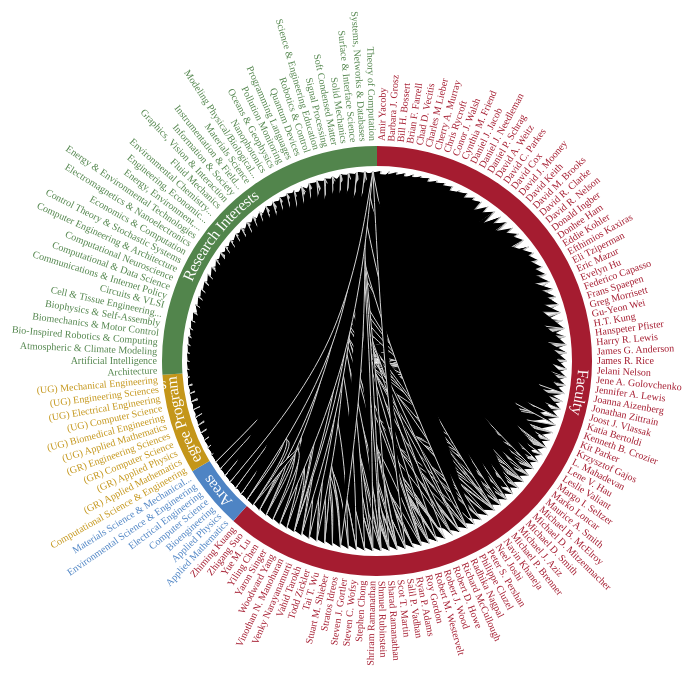
D3 v3 page, settled after 480 driven frames (8 s of simulated time); the page loaded 1 data file(s).


// ── script20140404.js

/**
 * Credit where credit is due:  much of the basic heirarchical edge bundling
 * code is borrowed from http://bl.ocks.org/mbostock/7607999; the pie/donut chart used for labels came from 
 * here: https://gist.github.com/mbostock/3887235
 */


/* **************************************************
 * Size definitions
 */
 
 
// Set lower limit for circle size
var diameter = 850,
	innerRadius = 190,
	fontsize = 10;

// If we can fit it all on the screen, let's make it bigger and easier to read
if (window.innerHeight > diameter)
{
	diameter = window.innerHeight;
}

if (diameter > 900)
{
	innerRadius = 220;
	fontsize = 11;
}

var rotval = 0;

var radius = diameter / 2,
	labelRoom = radius - innerRadius,
	labelheight = 30,
	labelmargin = 5,
	centertime = 500,
	height = diameter,
	width = diameter,
	detailsize = 1.25 * innerRadius,
	linkcolor = "lightgray";

/* **************************************************
 * Radial graph presets
 */
	
var cluster = d3.layout.cluster()
	.size([360, innerRadius])
	.sort(null)
	.value(function(d) { return d.size; });

var bundle = d3.layout.bundle();

var line = d3.svg.line.radial()
	.interpolate("bundle")
	.tension(0.55)
	.radius(function(d) { return d.y; })
	.angle(function(d) { return d.x / 180 * Math.PI; });
		
/* **************************************************
 * Pie presets
 */
 
// These are branding colors; tried to pick things that work in grayscale
var color = d3.scale.ordinal()
    .range(["#A51C30", "#4E84C4", "#C4961A", "#52854C", "#D16103", "#38117f", "#8C8179"]);
    
var colorhigh = d3.scale.ordinal()
    .range(["#881728", "#3c73b4", "#a67f16", "#456f40", "#b05103", "#2B0D61", "#7a7069"]);

var arc = d3.svg.arc()
    .outerRadius(innerRadius + labelheight - labelmargin)
    .innerRadius(innerRadius + labelmargin);

var pie = d3.layout.pie()
    .sort(null)
    .value(function(d) { 
    	return d.value; 
    });
    
    
/* **************************************************
 * Drawing & window presets
 */
var svg = d3.select("#vis").append("svg")
	.attr("width", width)
	.attr("height", height)
	.append("g")
	.attr("transform", "translate(" + width/2 + "," + height/2 + ")");
	

d3.select("svg").style("background-image", "url('spinner.gif')");

var linkg = svg.append("g")
	.attr("id", "links")
	.selectAll(".link");

var nodeg = svg.append("g")
	.attr("id", "nodes")
	.selectAll(".node");
	
/*var detail = d3.select("svg").append("foreignObject")
		.attr("id", "detail")
		.attr("x", function() {
			return (width / 2) - (detailsize / 2);
		})
		.attr("y", function() {
			return (height / 2) - (detailsize / 2);
		})
		.attr("height", detailsize)
		.attr("width", detailsize)
		.attr("fill", "black");*/
		

// Let's try and make this work in IE... doing it the hard way here.  Stupid IE.		
var viswidth = d3.select("#vis").style("width").replace(/[^.0-9]/g, '');	

if (viswidth < diameter)
{
	viswidth = diameter;
}

// Force this width so the div doesn't reflow on window resize and ruin things
d3.select("#vis").style("width", function() { return viswidth + "px";});

var detail2 = d3.select("#vis")
		.append("div")
		.attr("id", "detail")
		.style(
			{"height" : function() { return detailsize + "px";}, 
			"width": function() { return detailsize + "px";}, 
			"top": function() { return Math.floor((height / 2) - (detailsize / 2)) + "px";}, 
			"left": function() { return Math.floor((viswidth / 2) - (detailsize / 2)) + "px";},
			"position" : "absolute"});
		
d3.select("#vis")
	.append("div")
	.attr("id", "closediv")
	.style(
		{"height" : "28px", 
		"width": "28px", 
		"top": function() { return Math.floor((height / 2) - (detailsize / 2) - 12) + "px";}, 
		"left": function() { return Math.floor((viswidth / 2) + (detailsize / 2) - 12) + "px";},
		"position" : "absolute"});		

var svg2 = d3.select("#closediv")
		.append("svg")
		.attr("id", "closesvg")
		.style({"height" : "28px", 
			"width": "28px"});
		
//Center vertically, make it pretty
window.scrollTo(0, ((height - window.innerHeight) / 2));
    
    
/* **************************************************
 * global variables
 */
    
var node, link, nodes, links, allnodes, alllinks, pieg, labels, rawnodes, rawinfo, piegroup;
	





/* **************************************************************
 * Functions 
 */
 

/* 
 * Rotation helper fuction
 * parameters: 
 *    deg: degree value to trandform
 * returns: rotated degree value
 */
function rotateit(deg)
{
	return (deg + rotval) % 360;
}

/*
 * Node helper functions
 * We may need these elsewhere so separate them out from setnodevals
 */
 
function nodedx(d)
{
	return rotateit(d.x) < 180 ? labelheight : -labelheight;
}

function nodetrans(d)
{
	return "rotate(" + (rotateit(d.x - rotval) - 90) + ")translate(" + d.y + ")" + (rotateit(d.x) < 180 ? "" : "rotate(180)"); 
}

function nodeanchor(d)
{
	return rotateit(d.x) < 180 ? "start" : "end"; 
}
 
 
/*
 * Sets the transform, text anchor, and other items needed by both 
 * the initial setup and whenever a node is focued or unfocused
 */
function setnodevals()
{			
	node.attr("dx", nodedx)
		.attr("dy", ".31em")
		.attr("transform", nodetrans)
		.style("text-anchor", nodeanchor);			
}


/* 
 * Rotate the entire vis
 * paramters:
 *    d: clicked label identifier
 */
function rotateall(d)
{
	arcdeg = (d.startAngle + d.endAngle) * 180/Math.PI;
	rotval = 270 - (arcdeg / 2);
	adjtime = centertime;
	svg.selectAll("#piegroup")
		.transition()
		.duration(adjtime)
		.attr("transform", "rotate(" + rotval + ")");
	svg.select("#links")
		.transition()
		.duration(adjtime)
		.attr("transform", "rotate(" + rotval + ")");
	svg.select("#nodes")
		.transition()
		.duration(adjtime)
		.attr("transform", "rotate(" + rotval + ")");
	setnodevals();
}

/*
 * Close the detail view and replace the node and links
 * parameter:
 *    d: detailed node
 */
function closeit(d)
{

	// Clear classes
	link
		.classed("link--target", false);
	
	node
		.classed("node--target", false);
	
	
	
	// Animate node and link returning to place
	d3.selectAll(".current_focus")
		.transition()
		.duration(centertime)
		.attr("dx", nodedx)
		.attr("dy", ".31em")
		.attr("transform", nodetrans)
		.style("text-anchor", nodeanchor);

	d3.selectAll(".link--clicked")
		.transition()
		.duration(centertime)
		.attr("stroke", linkcolor)
		.attr("d", function(d) {return line(d);});
		
		
	node.classed("current_focus", false);
	node.classed("current_link", false);
	link.classed("link--clicked", false);
	
	// Remove detail	
	if(d3.select("#detaildiv"))
	{
		d3.select("#detaildiv").remove();
		d3.select("#close").remove();
	}
}

/*
 * Shorten the titles, but only on spaces 
 * parameters:
 *    title: string to be shortened
 */
 
function titletrim(title)
{
	var labelLimit = Math.ceil(labelRoom / 6.8); 
	
	if (title.length > labelLimit)
	{
		// Leave room in trimspot for ...
		trimspot = labelLimit - 3;
		while((title[trimspot] != " " || title[(trimspot - 1)] == "&") && trimspot > 0)
		{
			trimspot--;
		}
		// If there are no spaces in the short part of the title we don't want to return nothing so go the other way
		if (trimspot === 0)
		{
			while((title[trimspot] != " " || title[(trimspot - 1)] == "&") && trimspot < title.length)
			{
				trimspot++;
			}
		}
		return title.substring(0, trimspot) + "...";
	}
	return title; 
}

/* **************************************************************
 * Mouse actions for nodes/links
 */

function mouseovered(d) 
{
	node.each(function(n) { n.target = n.source = false; });
	
	link.classed("link--target", function(l) { 
			if (l.target === d) 
			{ 
				return l.source.source = true; 
			}
			if (l.source === d) 
			{ 
				return l.target.target = true; 
			}
		})
		.filter(function(l) { return l.target === d || l.source === d; })
		.each(function() { this.parentNode.appendChild(this); });
	
	node.classed("node--target", function(n) { 
			return (n.target || n.source); 
		});
}

function mouseouted(d) 
{
	link.classed("link--target", false);
	node.classed("node--target", false);
}

function clicked(d)
{
		
	// Clear some things
	// Return old node and link
	closeit(d);

	// Move Node and Link
	currclicked = d3.select(this)[0][0].__data__;
		
	link.classed("link--clicked", function(l) { if (l.target === d || l.source === d) return true; });
	
	d3.selectAll(".link--clicked")
		.transition()
		.duration(centertime)
		.attr("d", function(d){
			
			var temparray = new Array({x:0, y:0}, {x:0, y:0}, {x:0, y:0});
			
			
			temparray[1].x = d[1].x;
			temparray[1].y = d[1].y;
			
			if (d[0].name == currclicked.name)
			{
				temparray[0].x = 0;
				temparray[0].y = 0;
				temparray[2].x = d[2].x;
				temparray[2].y = d[2].y;
			}
			else
			{
				temparray[0].x = d[0].x;
				temparray[0].y = d[0].y;
				temparray[2].x = 0;
				temparray[2].y = 0;
			}
	
			return line(temparray);
		})
		.attr("stroke", function(d){
			if (d[0].name == currclicked.name)
			{
				return color(d[2].cat);
			}
			return color(d[0].cat);
		})
		.each(function() { this.parentNode.appendChild(this); });
		
	d3.select(this)
		.transition()
		.duration(centertime)
		.attr("transform", "rotate(0)translate(0, 0)rotate(" + (360 - rotval) + ")")
		.attr("dx", 0)
		.attr("dy", 0)
		.style("text-anchor", "middle");
		
	// Highlight current and connected nodes, to take over from mouseover	
	node.classed("current_link", function(n) { return (n.target || n.source); })
	d3.select(this).classed("current_focus", true);
	
	
	// Trigger Detail View
	var detailvalue = "<div id=\"paddiv\">" + d3.select(this)[0][0].__data__.summary + "</div>";
	
	detaildiv = detail2.append("xhtml:div")
		.attr("id", "detaildiv")
		.style({"height": function() { return (detailsize - 4)  + "px"}, "width": function() { return (detailsize - 4) + "px"}, "border" : function() { return "2px solid " + color(currclicked.cat);}, "overflow" : "auto", "opacity" : 0})
		.html(detailvalue);
	
	detaildiv.transition()
		.duration(centertime)
		.style({"opacity" : 1});
		
	// Draw close button
	// Wonder if there's a better way to do this...
	closebutton = d3.select("#closesvg")
		.append("g")
		.attr("id", "close")
		.attr("opacity", 0)
		.on("click", function(d) { closeit(d); });
		
	d3.select("#close").append("circle")
		.attr("cx", 12)
		.attr("cy", 12)
		.attr("stroke", color(d.cat))
		.attr("r", 10);
		
	d3.select("#close").append("line")
		.attr("x1", 7)
		.attr("y1", 7)
		.attr("x2", 17)
		.attr("y2", 17);
		
	d3.select("#close").append("line")
		.attr("x1", 17)
		.attr("y1", 7)
		.attr("x2", 7)
		.attr("y2", 17);
		
	closebutton.transition()
		.duration(centertime)
		.style({"opacity" : 1});
	
}


/* *******************************************************
 * Filter functions
 */
 
/*
 * As-you-type search
 */
function searchit()
{
		
	node.classed("highlight", false);
	node.attr("fill", function(d) { return color(d.cat); });
	var searchval = this.value.toLowerCase();
	var searched;
	if(searchval.length > 2)
	{
		searched = node.filter(function(d){
			if (d.title.toLowerCase().indexOf(searchval) != -1)
			{
				return d;
			}
		});
		
		searched.classed("highlight", true);
		searched.attr("fill", function(d) { return colorhigh(d.cat); });
	}
	
	
}

/*
 * Show and hide categories
 */
function filterit()
{

	// Figure out what types we're keeping
	var keep = d3.selectAll('.cat_filter:checked')[0].map(function(d)
		{
			return(d.name);
		});	
	
	// Don't allow fewer than two selections
	if (d3.selectAll('.cat_filter:checked')[0].length <= 2)
	{
		d3.selectAll('.cat_filter:checked')
			.attr("disabled", true);
	}
	
	// But also give them back once others have been added
	if (d3.selectAll('.cat_filter:checked')[0].length > 2)
	{
		d3.selectAll('.cat_filter')
			.attr("disabled", null);
	}
	
	// Store current state
	/*d3.selectAll('.cat_filter')
		.each(function(d) {
			localStorage.setItem(d.cat, this.checked);
		});*/
		
	// Filter out nodes not of that types
	var keepraw = rawnodes.filter(function(d){
		if (keep.indexOf(d.cat) != -1 && d.cat)
		{
			return d;
		}
	});
	
	var keepinfo = rawinfo.filter(function(d){
		if (keep.indexOf(d.cat) != -1)
		{
			return d;
		}
	});
	
	// Reset the nodes and links
	nodes = cluster.nodes(packageHierarchy(keepraw));
	links = packageImports(nodes);	
	
	node = node.data(nodes.filter(function(n) { return !n.children; }), function(d){ return d.key; });
		
	links = links.filter(function(d) {
		if (d.source && d.target)
		{
			return d;
		}
	});
		
	link = link.data(bundle(links), function(d, i){ return i; });
	
	// reset the pie
	pieg = pieg.data(pie(keepinfo), function(d){ return d.data.cat; });
	labels = labels.data(pie(keepinfo), function(d){ return d.data.cat; });
		
	if (!this.checked)
	{
		// take items away		
		node.exit().remove();
		link.exit().remove();
		labels.exit().remove();
		pieg.exit().remove();
			
	}
	else
	{
		//add items back
		node.enter()
			.append("text")
			.attr("class", "node")
			.attr("fill", function(d) { 
				return color(d.cat); 
			})
			.attr("font-size", fontsize)
			.text(function(d) { return titletrim(d.title); })
			.on("mouseover", mouseovered)
			.on("mouseout", mouseouted)
			.on("click", clicked);
			
		node.append("title").text(function(d) { return d.title; });
		
		link.enter().append("path");
		
		pieg.enter()
			.append("path")
			.attr("d", arc)
			.attr("class", "arc")
			.attr("id", function(d, i){
				return "curve" + d.data.cat;
			})
			.style("fill", function(d) { return color(d.data.cat); });
			
		labels.enter()
			.append("text")
			.attr("class", "label")
			.style("text-anchor", "middle")
			.on("click", function(d) {rotateall(d);})
			.append("textPath")
			.attr("xlink:href", function(d, i){
				return "#curve" + d.data.cat;
			})
			.attr("fill", "white")
			.text(function(d) { return d.data.name; });
			
	}
	
	// Changes settings for remaining or entered items

	pieg.attr("d", arc);
	labels.attr("dy", function(d){
			return (labelheight / 2) - 1;
		})
		.attr("dx", function(d){
			return innerRadius * Math.PI * (d.value/nodes.length) + 5;
		});
	
	link.each(function(d) { d.source = d[0], d.target = d[d.length - 1]; })
		.attr("class", "link")
		.attr("stroke", linkcolor)
		.attr("d", line);
		
	setnodevals();		
}

/* ********************************************************
 * All code following is borrowed from http://bl.ocks.org/mbostock/7607999 
 * for bundling the edges
 */
function packageHierarchy(classes) {
	var map = {};
	
	function find(name, data) {
		var node = map[name], i;
		if (!node) {
			node = map[name] = data || {name: name, children: []};
			if (name.length) {
				node.parent = find(name.substring(0, i = name.lastIndexOf(".")));
				node.parent.children.push(node);
				node.key = name.substring(i + 1);
			}
		}
		return node;
	}

	classes.forEach(function(d) {
		find(d.name, d);
	});

	return map[""];
}

function packageImports(nodes) {
	var map = {},
		imports = [];
	
	// Compute a map from name to node.
	nodes.forEach(function(d) {
		map[d.name] = d;
	});
	
	// For each import, construct a link from the source to target node.
	nodes.forEach(function(d) {
		if (d.imports) d.imports.forEach(function(i) {
			imports.push({source: map[d.name], target: map[i]});
		});
	});
	
	return imports;
}

/* **************************************************
 * Data acquisition
 */
d3.json("fakefac4.json", function(error, classes) {

	// **************************************************
	// Nodes and Links
	// **************************************************
	
	// Just the basics here, because we'll run filterit at the end and it'll do all the calculations
	
	rawnodes = classes.nodes;
	
	// Build nodes and links
	nodes = cluster.nodes(packageHierarchy(rawnodes));
	links = packageImports(nodes);	
	
	// Preserve original settings for later, when we're filtering
	allnodes = nodes;
	alllinks = links;
		
	// Build out links
	link = linkg
		.data(bundle(links))
		.enter()
		.append("path")
		.attr("class", "link")
		.attr("stroke", linkcolor);

	// Build out nodes
	node = nodeg
		.data(nodes.filter(function(n) { return !n.children; }))
		.enter()
		.append("text")
		.attr("class", "node")
		.attr("fill", function(d) { 
			return color(d.cat); 
		})
		.attr("font-size", fontsize)
		.text(function(d) { return titletrim(d.title); })
		.on("mouseover", mouseovered)
		.on("mouseout", mouseouted)
		.on("click", clicked);
		
	node.append("title").text(function(d) { return d.title; });
		
	setnodevals();
		
	
	// **************************************************
	// Pie label
	// **************************************************
	
	// Some summary information for ease of label creation
	rawinfo = visinfo = classes.info;
	
	// Set the color domain since it's easy to do from here
	color.domain(classes.info.map(function(d){
		return d.cat;
	}));
	
	colorhigh.domain(classes.info.map(function(d){
		return d.cat;
	}));
	
	piegroup = svg.append("g").attr("id", "piegroup");
	
	pieg = piegroup.selectAll(".arc")
		.data(pie(visinfo));
		
	pieg.attr("transform", "rotate(" + rotval + ")");
	
	pieg.enter()
		.append("path")
		.attr("class", "arc")
		.attr("id", function(d, i){
			return "curve" + d.data.cat;
		})
		.style("fill", function(d) { return color(d.data.cat); });
	
	labels = piegroup.selectAll(".label")
		.data(pie(visinfo));
		
	labels.enter()
		.append("text")
		.attr("class", "label")
		.style("text-anchor", "middle")
		.on("click", function(d) {rotateall(d);})
		.append("textPath")
		.attr("xlink:href", function(d, i){
			return "#curve" + d.data.cat;
		})
		.attr("fill", "white")
		.text(function(d) { return d.data.name; });
	
			
		
	// **************************************************
	// Tool ini
	// **************************************************
	
	// Dynamically build filter list
	var listdata = classes.info.map(function(d){
			return {cat: d.cat, name: d.name};
		});
	
	var filterlist = d3.select("#filterlist")
		.append("ul")
		.selectAll("li")
		.data(listdata)
		.enter()
		.append("li")
		.html(function(d) { return " " + d.name; })
		.append("input")
		.each(function() { this.parentNode.insertBefore(this, this.parentNode.firstChild); })
		.attr("type", "checkbox")
		.attr("checked", function(d){
			/*console.log(window['localStorage']);
			if (window['localStorage'])
			{
				if (localStorage.getItem(d.cat) == "true")
				{
					return true;
				}
				return null;
			}*/
			return true;
		})
		.attr("class", "cat_filter")
		.attr("name", function(d) { return d.cat; });
	
	d3.select("#nodesearch").on("keyup", searchit);
	d3.selectAll(".cat_filter").on("click", filterit);
	
	
	// **************************************************
	// Prefilter
	// **************************************************
	filterit();
		
	d3.select("svg").style("background-image", "none");
			
});


### data: fakefac4.json
{
 "nodes": [
  {
   "name": "50171",
   "size": 1,
   "title": "Amir Yacoby",
   "cat": "directory_entry",
   "summary": "<h2>Amir Yacoby</h2><p id=\"pertitle\">Pro…",
   "prettycat": "Faculty",
   "imports": [
    "23",
    "t232",
    "t233",
    "t236",
    "53476"
   ]
  },
  {
   "name": "22516",
   "size": 1,
   "title": "Barbara J. Grosz",
   "cat": "directory_entry",
   "summary": "<h2>Barbara J. Grosz</h2><p id=\"pertitle…",
   "prettycat": "Faculty",
   "imports": [
    "21",
    "t3581",
    "51126",
    "53481",
    "76426"
   ]
  },
  {
   "name": "22549",
   "size": 1,
   "title": "Bill H. Bossert",
   "cat": "directory_entry",
   "summary": "<h2>Bill H. Bossert</h2><p id=\"pertitle\"…",
   "prettycat": "Faculty",
   "imports": [
    "22",
    "t216",
    "51066",
    "52371",
    "76426"
   ]
  },
  {
   "name": "22518",
   "size": 1,
   "title": "Brian F. Farrell",
   "cat": "directory_entry",
   "summary": "<h2>Brian F. Farrell</h2><p id=\"pertitle…",
   "prettycat": "Faculty",
   "imports": [
    "26",
    "t216",
    "t247",
    "51121",
    "53486"
   ]
  },
  {
   "name": "22794",
   "size": 1,
   "title": "Chad D. Vecitis",
   "cat": "directory_entry",
   "summary": "<h2>Chad D. Vecitis</h2><p id=\"pertitle\"…",
   "prettycat": "Faculty",
   "imports": [
    "26",
    "t248",
    "t250",
    "51121",
    "53486"
   ]
  },
  {
   "name": "23222",
   "size": 1,
   "title": "Charles M Lieber",
   "cat": "directory_entry",
   "summary": "<h2>Charles M Lieber</h2><p id=\"pertitle…",
   "prettycat": "Faculty",
   "imports": [
    "27",
    "t234",
    "t236",
    "51076",
    "51121",
    "53486"
   ]
  },
  {
   "name": "22581",
   "size": 1,
   "title": "Cherry A. Murray",
   "cat": "directory_entry",
   "summary": "<h2>Cherry A. Murray</h2><p id=\"pertitle…",
   "prettycat": "Faculty",
   "imports": [
    "23",
    "t229",
    "t231",
    "t233",
    "53476"
   ]
  },
  {
   "name": "49951",
   "size": 1,
   "title": "Chris Rycroft",
   "cat": "directory_entry",
   "summary": "<h2>Chris Rycroft</h2><p id=\"pertitle\">A…",
   "prettycat": "Faculty",
   "imports": [
    "22",
    "t216",
    "51066",
    "52371",
    "76426"
   ]
  },
  "... 138 more items"
 ],
 "info": [
  {
   "name": "Faculty",
   "value": 90,
   "cat": "directory_entry"
  },
  {
   "name": "Areas",
   "value": 7,
   "cat": "group_area"
  },
  {
   "name": "Degree Programs",
   "value": 11,
   "cat": "group_program"
  },
  {
   "name": "Research Interests",
   "value": 38,
   "cat": "research_area"
  }
 ]
}